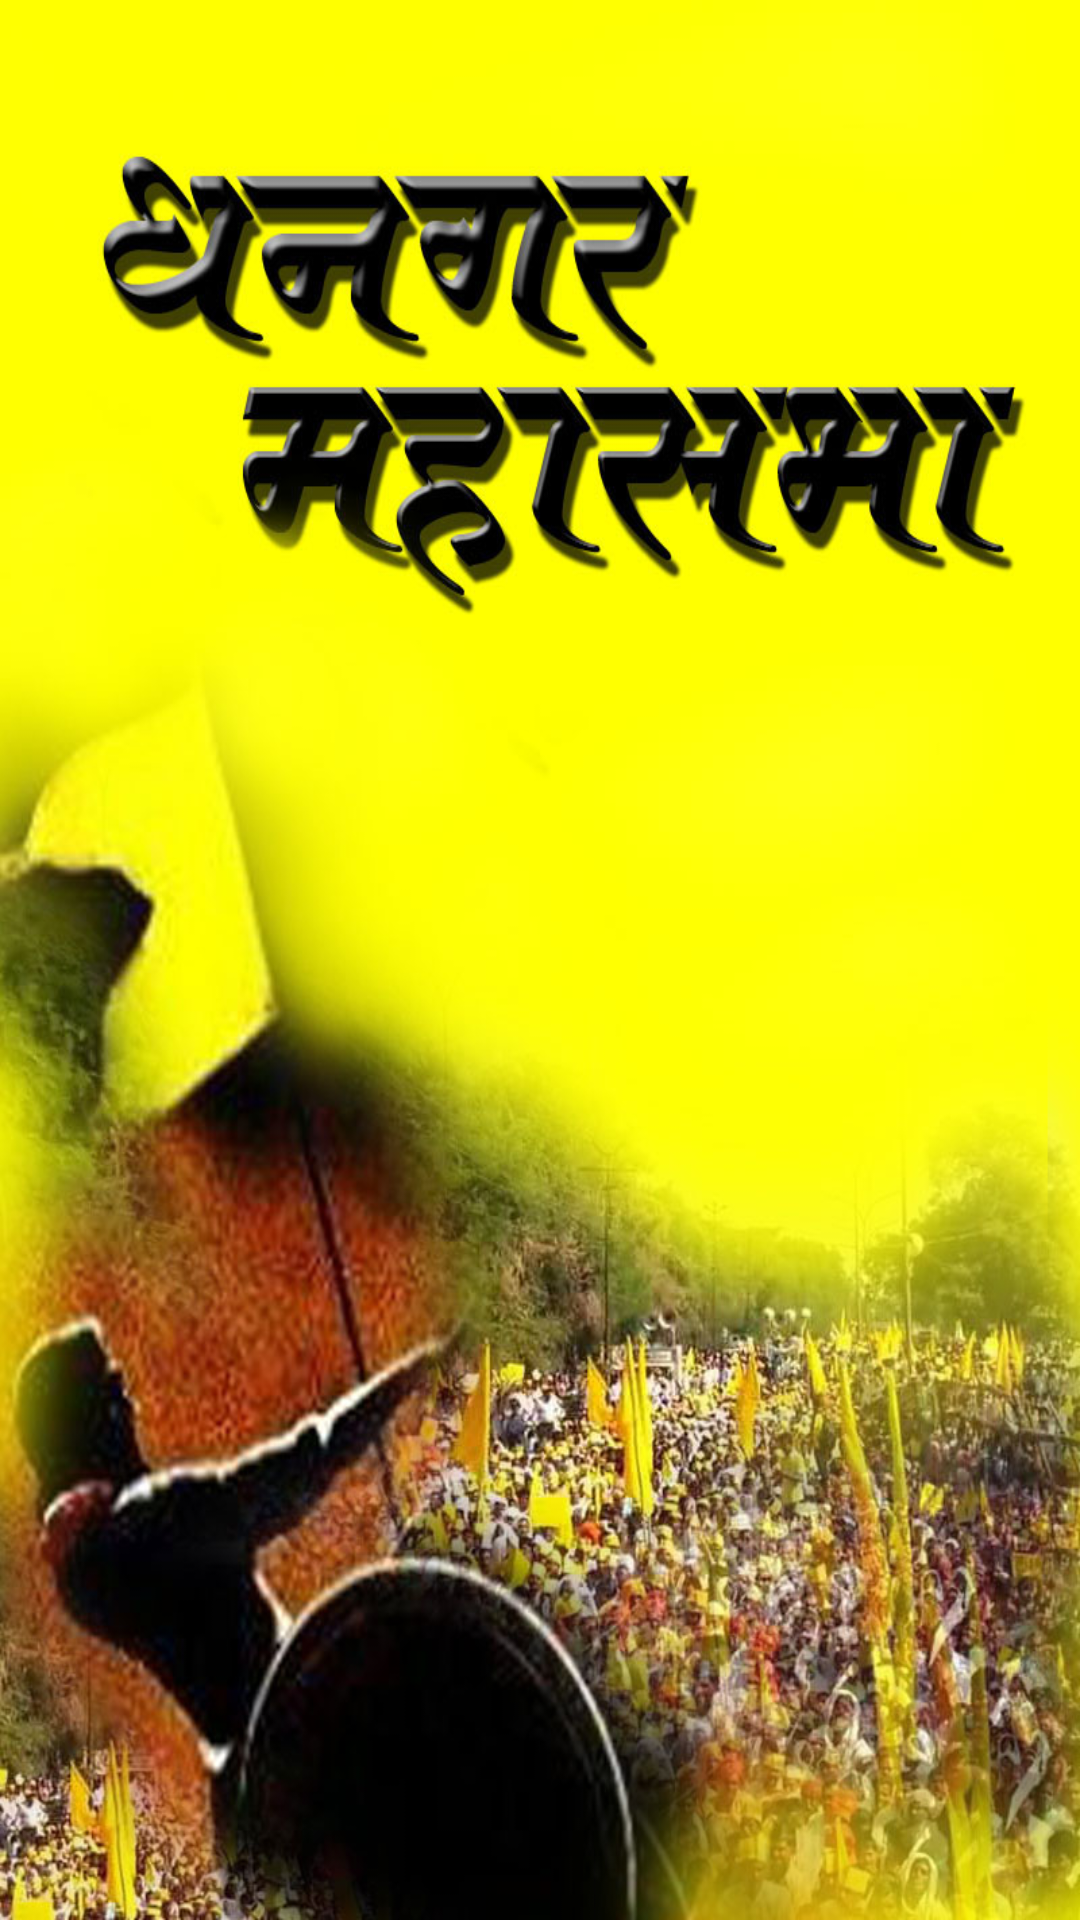

Write the Android layout XML for this screen, with the resource values it uses.
<!-- AndroidManifest.xml: activity theme Theme.AppCompat.Light.NoActionBar -->
<!-- res/layout/activity_splash.xml -->
<?xml version="1.0" encoding="utf-8"?>
<RelativeLayout xmlns:android="http://schemas.android.com/apk/res/android"
    xmlns:tools="http://schemas.android.com/tools" android:layout_width="match_parent"
    android:layout_height="match_parent"
    tools:context="com.dhangarmahasabha.innovators.ui.splash.SplashActivity">
    <ImageView
        android:layout_width="wrap_content"
        android:layout_height="wrap_content"
        android:src="@drawable/splash"
        android:scaleType="fitXY"
         />
    <ProgressBar
        android:id="@+id/progressBar1"
        style="?android:attr/progressBarStyleLarge"
        android:layout_width="50dp"
        android:layout_height="50dp"
        android:layout_alignParentBottom="true"
        android:layout_centerHorizontal="true"
        android:layout_marginBottom="50dp" />
</RelativeLayout>
<!-- resources referenced by this layout -->
<resources>
  <!-- drawable splash: png bitmap (drawable, 972302 bytes) -->
</resources>
